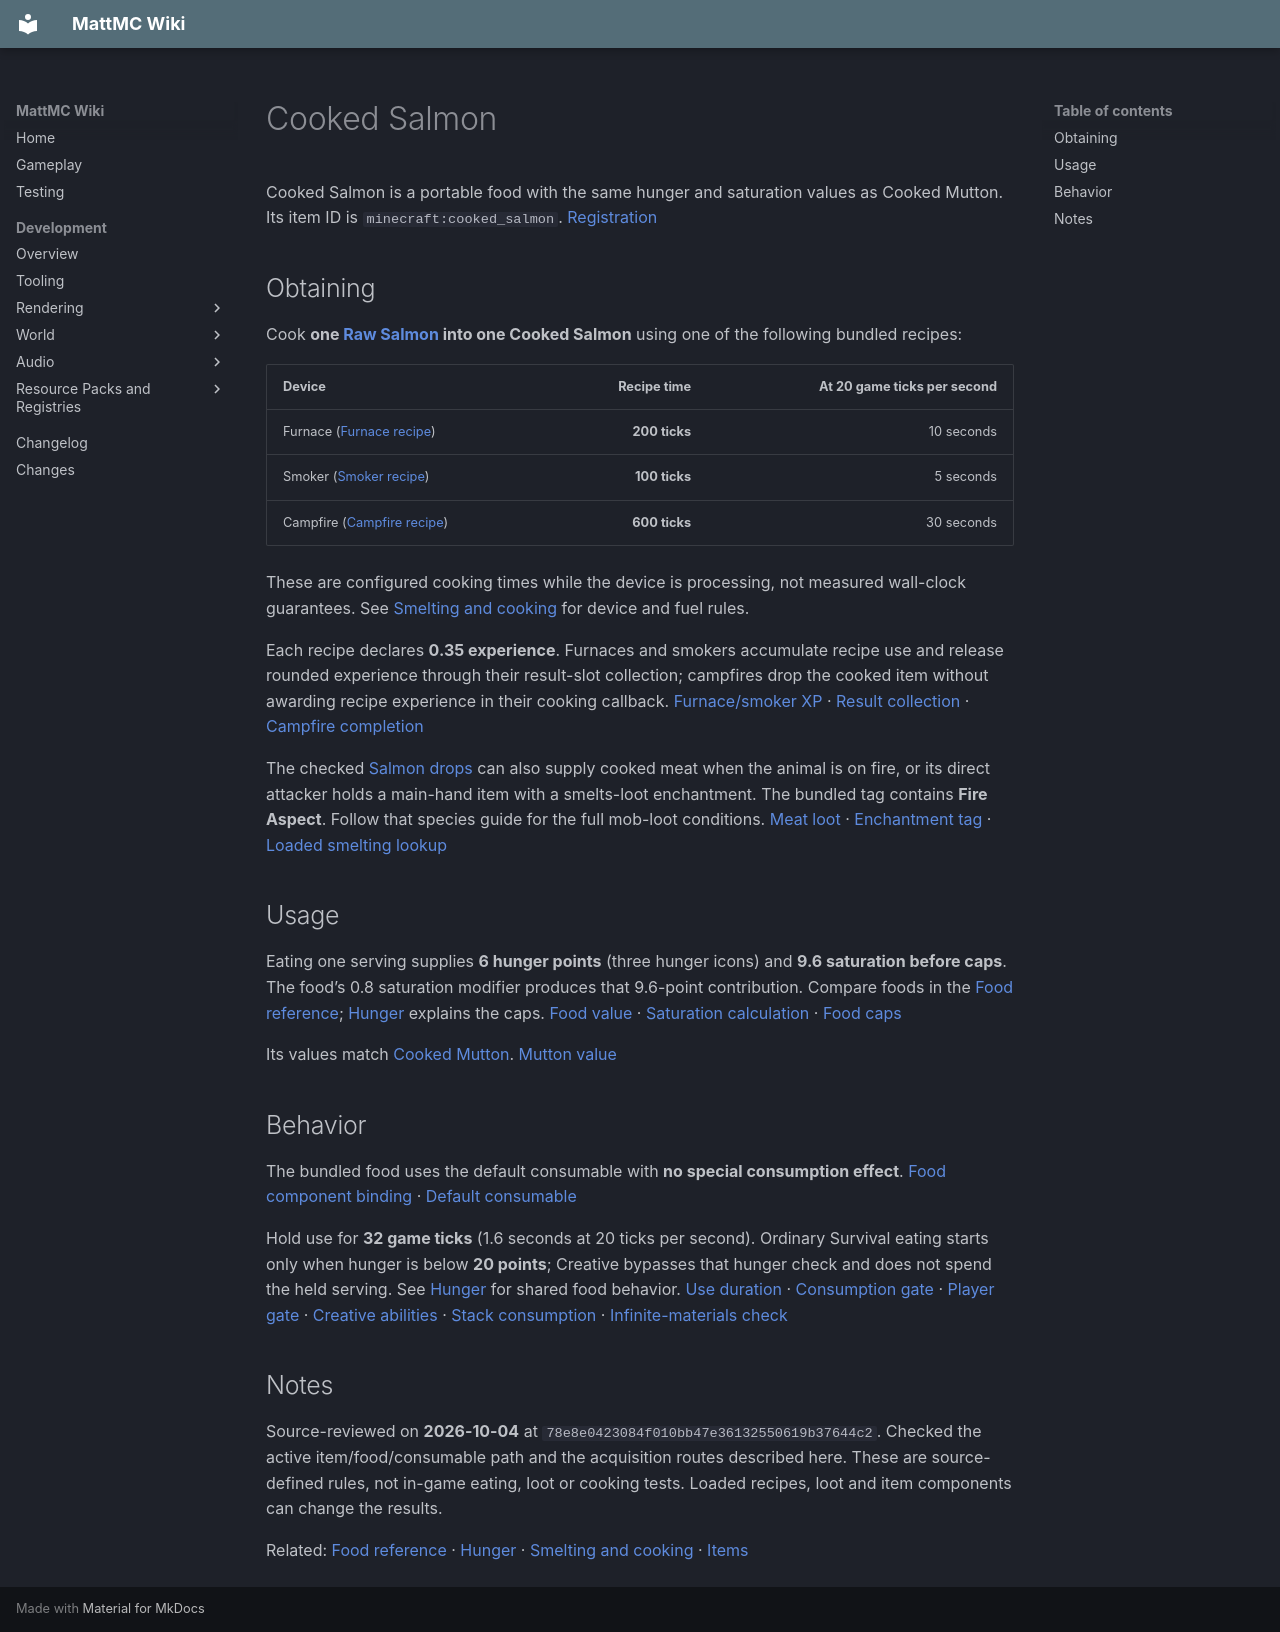

repository: HungLo2020/MattMC · page: gameplay/items/CookedSalmon/index.html · generator: mkdocs

# Cooked Salmon

Cooked Salmon is a portable food with the same hunger and saturation values as Cooked Mutton. Its item ID is `minecraft:cooked_salmon`. [Registration][item]

## Obtaining

Cook **one [Raw Salmon](RawSalmon.md) into one Cooked Salmon** using one of the following bundled recipes:

| Device | Recipe time | At 20 game ticks per second |
| --- | ---: | ---: |
| Furnace ([Furnace recipe][smelt]) | **200 ticks** | 10 seconds |
| Smoker ([Smoker recipe][smoke]) | **100 ticks** | 5 seconds |
| Campfire ([Campfire recipe][campfire]) | **600 ticks** | 30 seconds |

These are configured cooking times while the device is processing, not measured wall-clock guarantees. See [Smelting and cooking](../smelting/Smelting.md) for device and fuel rules.

Each recipe declares **0.35 experience**. Furnaces and smokers accumulate recipe use and release rounded experience through their result-slot collection; campfires drop the cooked item without awarding recipe experience in their cooking callback. [Furnace/smoker XP][xp] · [Result collection][xp-slot] · [Campfire completion][campfire-xp]

The checked [Salmon drops](../mobs/Salmon.md#drops) can also supply cooked meat when the animal is on fire, or its direct attacker holds a main-hand item with a smelts-loot enchantment. The bundled tag contains **Fire Aspect**. Follow that species guide for the full mob-loot conditions. [Meat loot][loot] · [Enchantment tag][tag] · [Loaded smelting lookup][loot-smelt]

## Usage

Eating one serving supplies **6 hunger points** (three hunger icons) and **9.6 saturation before caps**. The food’s 0.8 saturation modifier produces that 9.6-point contribution. Compare foods in the [Food reference](FoodReference.md); [Hunger](../mechanics/Hunger.md#food-values) explains the caps. [Food value][food] · [Saturation calculation][formula] · [Food caps][caps]

Its values match [Cooked Mutton](CookedMutton.md). [Mutton value][mutton-food]

## Behavior

The bundled food uses the default consumable with **no special consumption effect**. [Food component binding][component] · [Default consumable][default]

Hold use for **32 game ticks** (1.6 seconds at 20 ticks per second). Ordinary Survival eating starts only when hunger is below **20 points**; Creative bypasses that hunger check and does not spend the held serving. See [Hunger](../mechanics/Hunger.md) for shared food behavior. [Use duration][duration] · [Consumption gate][listener] · [Player gate][gate] · [Creative abilities][creative] · [Stack consumption][consume] · [Infinite-materials check][infinite]

## Notes

Source-reviewed on **2026-10-04** at `78e8e0423084f010bb47e36132550619b37644c2`. Checked the active item/food/consumable path and the acquisition routes described here. These are source-defined rules, not in-game eating, loot or cooking tests. Loaded recipes, loot and item components can change the results.

Related: [Food reference](FoodReference.md) · [Hunger](../mechanics/Hunger.md) · [Smelting and cooking](../smelting/Smelting.md) · [Items](Items.md)

[item]: https://github.com/HungLo2020/MattMC/blob/78e8e0423084f010bb47e36132550619b37644c2/src/main/java/net/minecraft/world/item/Items.java#L1675
[food]: https://github.com/HungLo2020/MattMC/blob/78e8e0423084f010bb47e36132550619b37644c2/src/main/java/net/minecraft/world/food/Foods.java#L21
[smelt]: https://github.com/HungLo2020/MattMC/blob/78e8e0423084f010bb47e36132550619b37644c2/src/main/resources/data/minecraft/recipe/smelting/cooked_salmon.json
[smoke]: https://github.com/HungLo2020/MattMC/blob/78e8e0423084f010bb47e36132550619b37644c2/src/main/resources/data/minecraft/recipe/smoking/cooked_salmon_from_smoking.json
[campfire]: https://github.com/HungLo2020/MattMC/blob/78e8e0423084f010bb47e36132550619b37644c2/src/main/resources/data/minecraft/recipe/campfire_cooking/cooked_salmon_from_campfire_cooking.json
[xp]: https://github.com/HungLo2020/MattMC/blob/78e8e0423084f010bb47e36132550619b37644c2/src/main/java/net/minecraft/world/level/block/entity/AbstractFurnaceBlockEntity.java#L353-L387
[xp-slot]: https://github.com/HungLo2020/MattMC/blob/78e8e0423084f010bb47e36132550619b37644c2/src/main/java/net/minecraft/world/inventory/FurnaceResultSlot.java#L31-L52
[campfire-xp]: https://github.com/HungLo2020/MattMC/blob/78e8e0423084f010bb47e36132550619b37644c2/src/main/java/net/minecraft/world/level/block/entity/CampfireBlockEntity.java#L53-L87
[loot]: https://github.com/HungLo2020/MattMC/blob/78e8e0423084f010bb47e36132550619b37644c2/src/main/resources/data/minecraft/loot_table/entities/salmon.json
[tag]: https://github.com/HungLo2020/MattMC/blob/78e8e0423084f010bb47e36132550619b37644c2/src/main/resources/data/minecraft/tags/enchantment/smelts_loot.json
[loot-smelt]: https://github.com/HungLo2020/MattMC/blob/78e8e0423084f010bb47e36132550619b37644c2/src/main/java/net/minecraft/world/level/storage/loot/functions/SmeltItemFunction.java#L35-L47
[formula]: https://github.com/HungLo2020/MattMC/blob/78e8e0423084f010bb47e36132550619b37644c2/src/main/java/net/minecraft/world/food/FoodConstants.java#L30-L32
[caps]: https://github.com/HungLo2020/MattMC/blob/78e8e0423084f010bb47e36132550619b37644c2/src/main/java/net/minecraft/world/food/FoodData.java#L19-L30
[mutton-food]: https://github.com/HungLo2020/MattMC/blob/78e8e0423084f010bb47e36132550619b37644c2/src/main/java/net/minecraft/world/food/Foods.java#L18
[component]: https://github.com/HungLo2020/MattMC/blob/78e8e0423084f010bb47e36132550619b37644c2/src/main/java/net/minecraft/world/item/Item.java#L366-L375
[default]: https://github.com/HungLo2020/MattMC/blob/78e8e0423084f010bb47e36132550619b37644c2/src/main/java/net/minecraft/world/item/component/Consumables.java#L13-L15
[duration]: https://github.com/HungLo2020/MattMC/blob/78e8e0423084f010bb47e36132550619b37644c2/src/main/java/net/minecraft/world/item/component/Consumables.java#L67-L69
[listener]: https://github.com/HungLo2020/MattMC/blob/78e8e0423084f010bb47e36132550619b37644c2/src/main/java/net/minecraft/world/item/component/Consumable.java#L77-L102
[gate]: https://github.com/HungLo2020/MattMC/blob/78e8e0423084f010bb47e36132550619b37644c2/src/main/java/net/minecraft/world/entity/player/Player.java#L1508-L1514
[creative]: https://github.com/HungLo2020/MattMC/blob/78e8e0423084f010bb47e36132550619b37644c2/src/main/java/net/minecraft/world/level/GameType.java#L62-L76
[consume]: https://github.com/HungLo2020/MattMC/blob/78e8e0423084f010bb47e36132550619b37644c2/src/main/java/net/minecraft/world/item/ItemStack.java#L1076-L1079
[infinite]: https://github.com/HungLo2020/MattMC/blob/78e8e0423084f010bb47e36132550619b37644c2/src/main/java/net/minecraft/world/entity/player/Player.java#L1212-L1215
